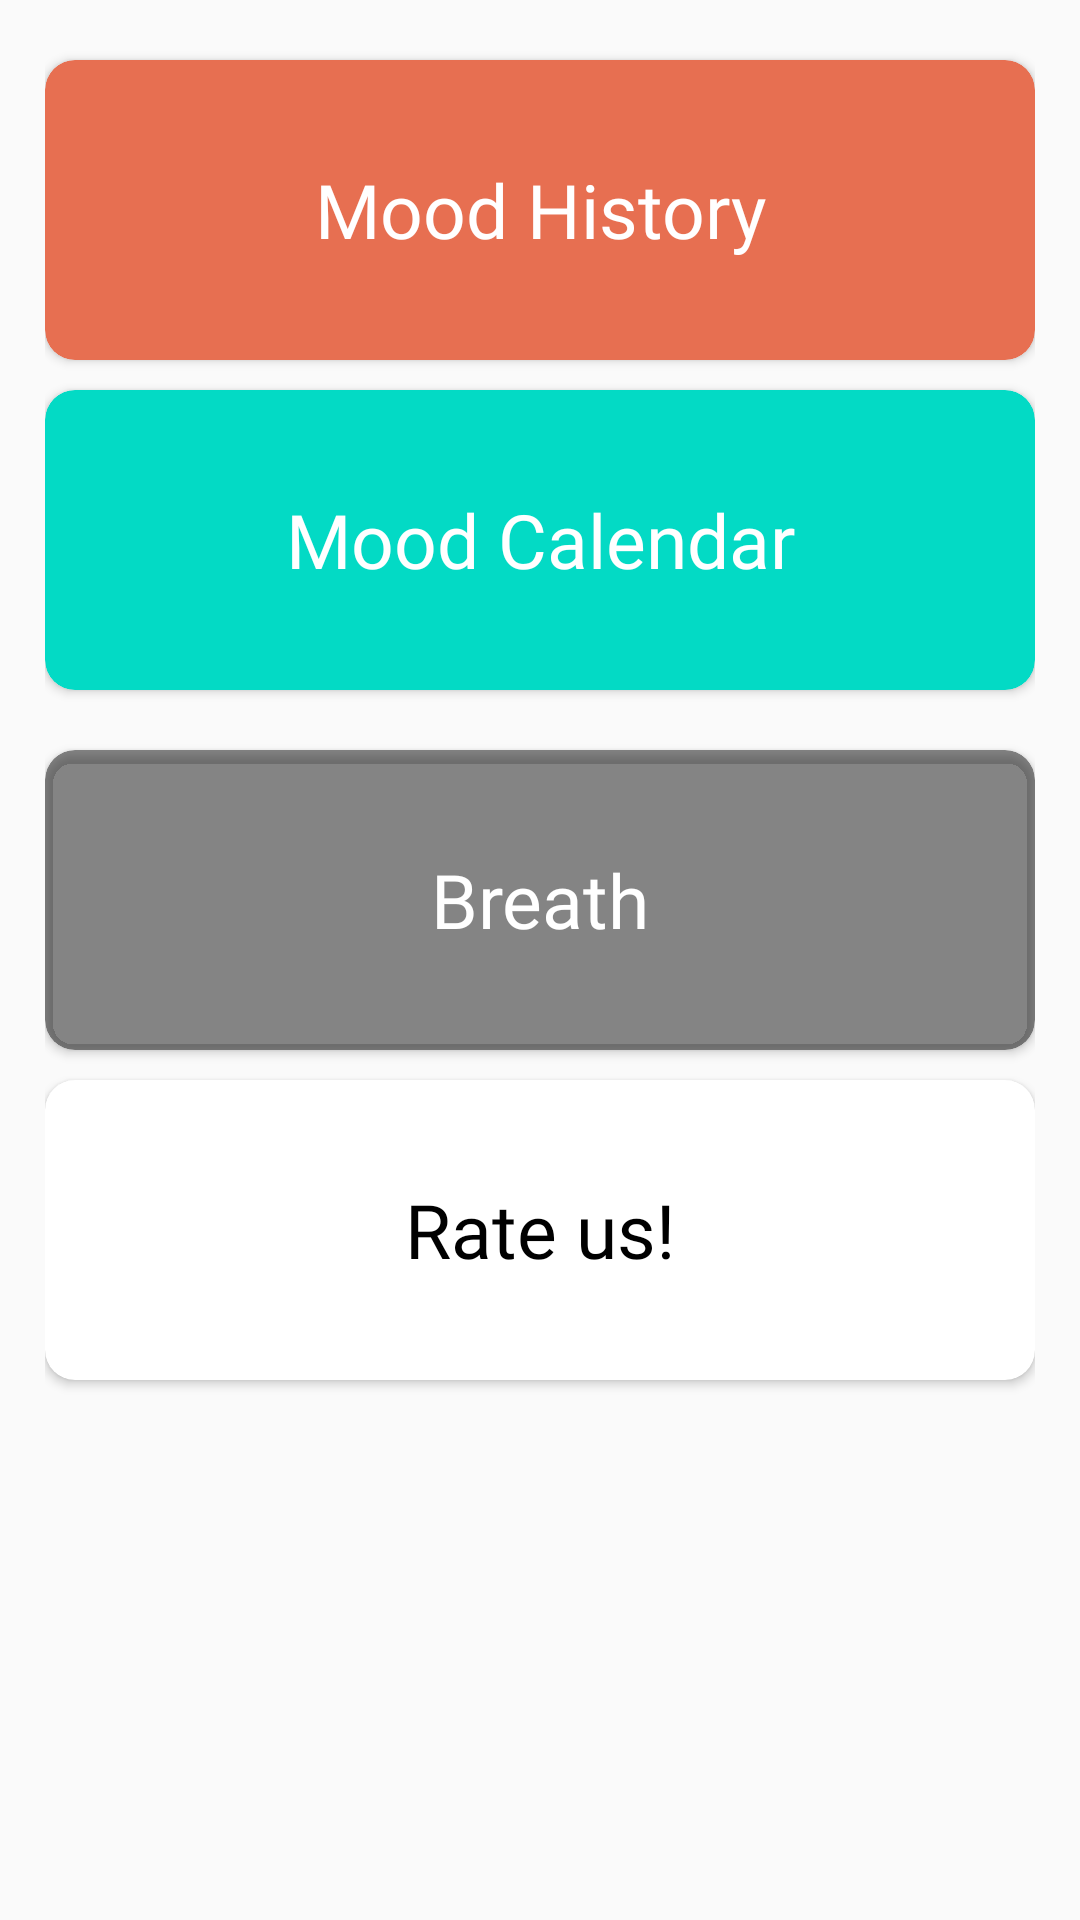

Write the Android layout XML for this screen, with the resource values it uses.
<!-- AndroidManifest.xml: application theme AppTheme -->
<!-- res/layout/fragment_notifications.xml -->
<?xml version="1.0" encoding="utf-8"?>
<LinearLayout xmlns:android="http://schemas.android.com/apk/res/android"
    xmlns:app="http://schemas.android.com/apk/res-auto"
    xmlns:tools="http://schemas.android.com/tools"
    android:layout_width="match_parent"
    android:layout_height="match_parent"
    android:orientation="vertical"
    android:paddingHorizontal="15dp"
    tools:context=".ui.notifications.NotificationsFragment">

    <View
        android:layout_width="fill_parent"
        android:layout_height="20dp">
    </View>

    <androidx.cardview.widget.CardView
        android:id="@+id/moodHistoryButton"
        android:layout_width="match_parent"
        android:layout_height="100dp"
        app:cardBackgroundColor="@color/colorTerraCotta"
        app:cardCornerRadius="10dp">

        <LinearLayout
            android:layout_width="match_parent"
            android:layout_height="wrap_content"
            android:layout_gravity="center"
            android:orientation="vertical"
            android:paddingHorizontal="15dp"
            android:paddingVertical="8dp">

            <TextView
                android:layout_width="match_parent"
                android:layout_height="wrap_content"
                android:layout_gravity="center"
                android:fontFamily="@font/alfa_slab_one"
                android:gravity="center"
                android:text="Mood History"
                android:textAppearance="@style/TextAppearance.AppCompat.Large"
                android:textColor="@color/colorWhite"
                android:textSize="25dp" />
        </LinearLayout>
    </androidx.cardview.widget.CardView>

    <View
        android:layout_width="fill_parent"
        android:layout_height="10dp">
    </View>

    <androidx.cardview.widget.CardView
        android:id="@+id/moodCalendarButton"
        android:layout_width="match_parent"
        android:layout_height="100dp"
        app:cardBackgroundColor="@color/colorAccent"
        app:cardCornerRadius="10dp">

        <LinearLayout
            android:layout_width="match_parent"
            android:layout_height="wrap_content"
            android:layout_gravity="center"
            android:orientation="vertical"
            android:paddingHorizontal="15dp"
            android:paddingVertical="8dp">

            <TextView
                android:layout_width="match_parent"
                android:layout_height="wrap_content"
                android:layout_gravity="center"
                android:fontFamily="@font/alfa_slab_one"
                android:gravity="center"
                android:text="Mood Calendar"
                android:textAppearance="@style/TextAppearance.AppCompat.Large"
                android:textColor="@color/colorWhite"
                android:textSize="25dp" />
        </LinearLayout>
    </androidx.cardview.widget.CardView>


    <View
        android:layout_width="fill_parent"
        android:layout_height="10dp">
    </View>

    <androidx.cardview.widget.CardView
        android:id="@+id/moodNotificationButton"
        android:layout_width="match_parent"
        android:layout_height="100dp"
        app:cardBackgroundColor="@color/colorChampagnePink"
        app:cardCornerRadius="10dp"
        android:visibility="gone"
        >

        <LinearLayout
            android:layout_width="match_parent"
            android:layout_height="wrap_content"
            android:layout_gravity="center"
            android:orientation="vertical"
            android:paddingHorizontal="15dp"
            android:paddingVertical="8dp">

            <TextView
                android:layout_width="match_parent"
                android:layout_height="wrap_content"
                android:layout_gravity="center"
                android:fontFamily="@font/alfa_slab_one"
                android:gravity="center"
                android:text="Mood Notification"
                android:textAppearance="@style/TextAppearance.AppCompat.Large"
                android:textColor="@color/colorWhite"
                android:textSize="25dp" />
        </LinearLayout>
    </androidx.cardview.widget.CardView>


    <View
        android:layout_width="fill_parent"
        android:layout_height="10dp">
    </View>

    <androidx.cardview.widget.CardView
        android:id="@+id/breathButton"
        android:layout_width="match_parent"
        android:layout_height="100dp"
        app:cardBackgroundColor="@color/colorBlackTransparent"
        app:cardCornerRadius="10dp"
        >

        <LinearLayout
            android:layout_width="match_parent"
            android:layout_height="wrap_content"
            android:layout_gravity="center"
            android:orientation="vertical"
            android:paddingHorizontal="15dp"
            android:paddingVertical="8dp">

            <TextView
                android:layout_width="match_parent"
                android:layout_height="wrap_content"
                android:layout_gravity="center"
                android:fontFamily="@font/alfa_slab_one"
                android:gravity="center"
                android:text="Breath"
                android:textAppearance="@style/TextAppearance.AppCompat.Large"
                android:textColor="@color/colorWhite"
                android:textSize="25dp" />
        </LinearLayout>
    </androidx.cardview.widget.CardView>

    <View
        android:layout_width="fill_parent"
        android:layout_height="10dp">
    </View>

    <androidx.cardview.widget.CardView
        android:id="@+id/feedbackButton"
        android:layout_width="match_parent"
        android:layout_height="100dp"
        app:cardBackgroundColor="@color/colorWhite"
        app:cardCornerRadius="10dp"
        >

        <LinearLayout
            android:layout_width="match_parent"
            android:layout_height="wrap_content"
            android:layout_gravity="center"
            android:orientation="vertical"
            android:paddingHorizontal="15dp"
            android:paddingVertical="8dp">

            <TextView
                android:layout_width="match_parent"
                android:layout_height="wrap_content"
                android:layout_gravity="center"
                android:fontFamily="@font/alfa_slab_one"
                android:gravity="center"
                android:text="Rate us!"
                android:textAppearance="@style/TextAppearance.AppCompat.Large"
                android:textColor="@color/black"
                android:textSize="25dp" />
        </LinearLayout>
    </androidx.cardview.widget.CardView>



</LinearLayout>
<!-- resources referenced by this layout -->
<resources>
  <color name="colorAccent">#03DAC5</color>
  <color name="colorBlackTransparent">#80111111</color>
  <color name="colorChampagnePink">#E2CFC4</color>
  <color name="colorTerraCotta">#E76F51</color>
  <color name="colorWhite">#FFFFFF</color>
  <style name="AppTheme" parent="Theme.AppCompat.Light.DarkActionBar">
          
          <item name="colorPrimary">@color/colorPrimary</item>
          <item name="colorPrimaryDark">@color/colorPrimaryDark</item>
          <item name="colorAccent">@color/colorAccent</item>
      </style>
  <color name="colorPrimary">#6200EE</color>
  <color name="colorPrimaryDark">#3700B3</color>
  <!-- not gathered from this repository: default colours our renderer supplied (Android Studio template values) -->
  <color name="black">#FF000000</color>
</resources>
